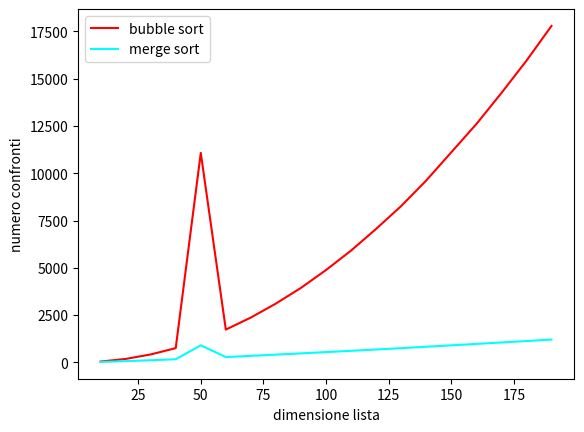

The script that saved this image:
#In[] operatore *

t = (2, 3, 4, 6)
print(*t) #l'operatore * è un operatore di spacchettamento, che, applicato ad un dato sequenziale, lo spacchetta, restituendone i singoli elementi. 
#è perlopiù inutilizzabile da solo, e quindi la maggior parte delle volte usato in combinazione con altri operatori e funzioni.

def my_min(a, b):
    if a < b:
        return a
    else:
        return b
    
t = (8,0)
print(my_min(*t)) #l'operatore * è molto potente, ed usarlo con intelligenza può dare ottimi risultati. Ha un costo nascosto non indifferente, però, fai attenzione.

#In[] raffinamento del grafico liste-confronti
import matplotlib.pyplot as plt

d = {10: (41.80000000000005, 22.810000000000006),
     20: (180.68999999999994, 63.559999999999995),
     30: (417.97999999999985, 111.48999999999995),
     40: (752.6999999999998, 165.04999999999993),
     50: (1193.5300000000002, 221.39999999999995),
     60: (1733.15, 281.57000000000005),
     70: (2369.5199999999995, 343.19),
     80: (3110.1000000000017, 407.6699999999999),
     90: (3938.46, 474.57999999999987),
     100: (4882.32, 542.3899999999999),
     110: (5911.489999999999, 610.56),
     120: (7057.6399999999985, 680.0999999999998),
     130: (8266.799999999996, 749.78),
     140: (9616.040000000006, 825.6700000000001),
     50: (11074.270000000002, 899.2500000000005),
     160: (12599.160000000003, 975.5399999999998),
     170: (14240.28000000001, 1051.2800000000002),
     180: (15948.449999999999, 1127.01),
     190: (17789.77000000001, 1204.39)}

x = d.keys()
y0, y1 = list(zip(*d.values()))
print(y0)
print(y1)
plt.plot(x, y0, c= 'r', label = 'bubble sort') 
plt.plot(x, y1, c= 'cyan', label = 'merge sort')
plt.legend()
plt.xlabel('dimensione lista') 
plt.ylabel('numero confronti')

#In[] memoria occupata 